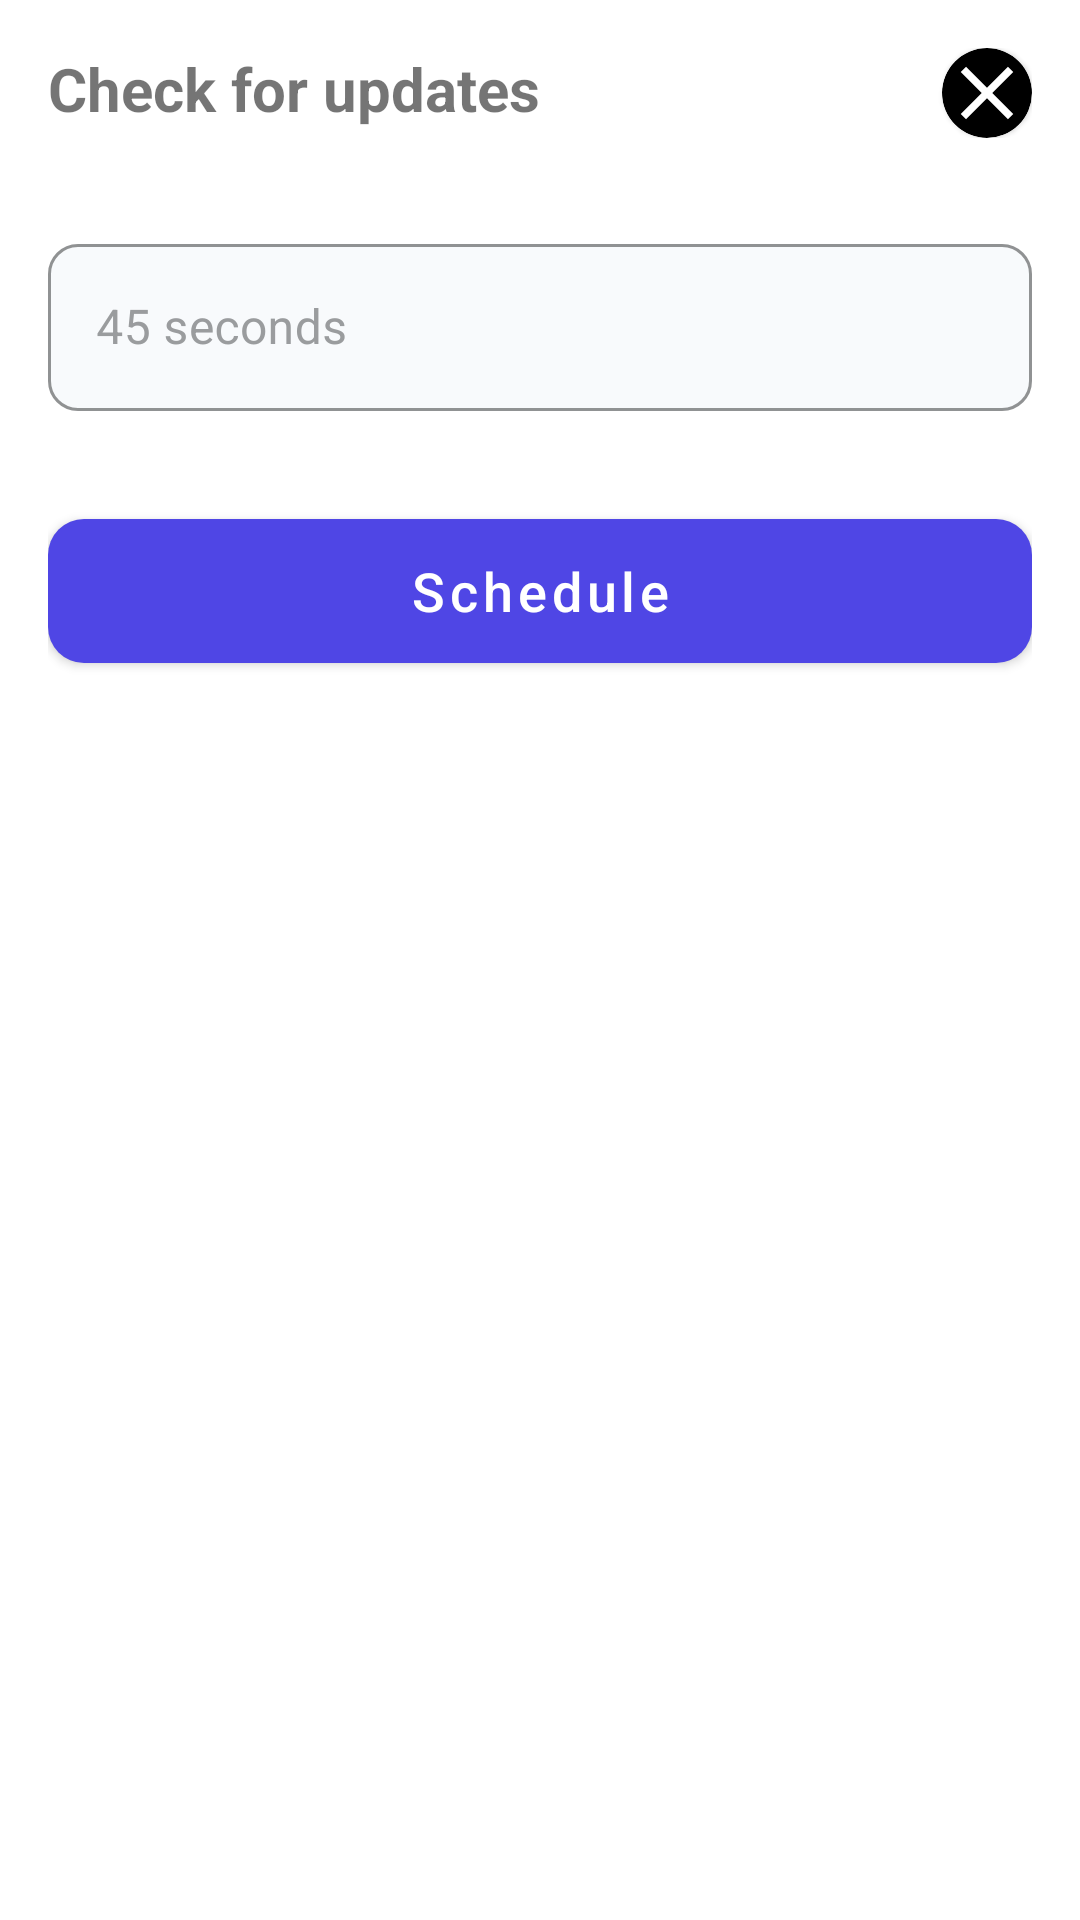

Produce the Android XML layout that renders to this screen, including the resource entries it uses.
<!-- AndroidManifest.xml: application theme Theme.Notiz -->
<!-- res/layout/bottom_sheet_check_updates.xml -->
<?xml version="1.0" encoding="utf-8"?>
<LinearLayout
    xmlns:android="http://schemas.android.com/apk/res/android"
    xmlns:app="http://schemas.android.com/apk/res-auto"
    android:orientation="vertical"
    android:padding="@dimen/globalPadding"
    android:layout_width="match_parent"
    android:layout_height="match_parent">

    <LinearLayout
        android:layout_width="match_parent"
        android:layout_height="wrap_content"
        android:orientation="horizontal">
        <TextView
            android:layout_width="wrap_content"
            android:layout_height="wrap_content"
            android:layout_gravity="start"
            android:textStyle="bold"
            android:text="Check for updates"
            android:textSize="@dimen/subtitleFont"/>
        <View
            android:layout_width="0dp"
            android:layout_height="match_parent"
            android:layout_weight="1" />
        <com.google.android.material.card.MaterialCardView
            android:id="@+id/imgClose"
            android:layout_width="30dp"
            android:layout_height="30dp"
            app:cardCornerRadius="15dp"
            android:backgroundTint="@color/black">
            <ImageView
                android:layout_width="30dp"
                android:layout_height="30dp"
                android:src="@drawable/close"/>
        </com.google.android.material.card.MaterialCardView>
    </LinearLayout>

    <com.google.android.material.textfield.TextInputLayout
        android:layout_width="match_parent"
        android:layout_height="wrap_content"
        android:layout_marginTop="@dimen/globalBigMargin"
        style="@style/Theme.Notiz.TextInputLayout"
        android:hint="45 seconds">
        <com.google.android.material.textfield.TextInputEditText
            android:id="@+id/etInterval"
            android:layout_width="match_parent"
            android:layout_height="wrap_content"
            android:inputType="textEmailAddress"/>
    </com.google.android.material.textfield.TextInputLayout>

    <com.google.android.material.button.MaterialButton
        android:id="@+id/btnSchedule"
        android:layout_width="match_parent"
        android:layout_height="60dp"
        android:layout_marginTop="@dimen/globalBigMargin"
        android:inputType="number"
        android:text="Schedule"
        style="@style/Theme.Notiz.PrimaryButton"/>

</LinearLayout>
<!-- resources referenced by this layout -->
<resources>
  <color name="black">#FF000000</color>
  <dimen name="globalBigMargin">30dp</dimen>
  <dimen name="globalPadding">16dp</dimen>
  <dimen name="subtitleFont">20sp</dimen>
  <!-- drawable close (drawable) -->
  <vector xmlns:android="http://schemas.android.com/apk/res/android" android:height="24dp"
      android:tint="@color/white" android:viewportHeight="24"
      android:viewportWidth="24" android:width="24dp">
        
      <path android:fillColor="@android:color/white" android:pathData="M19,6.41L17.59,5 12,10.59 6.41,5 5,6.41 10.59,12 5,17.59 6.41,19 12,13.41 17.59,19 19,17.59 13.41,12z"/>
      
  </vector>
  <style name="Theme.Notiz.PrimaryButton" parent="Widget.MaterialComponents.Button">
          <item name="backgroundTint">@color/primaryColor</item>
          <item name="android:textSize">18sp</item>
          <item name="cornerRadius">12dp</item>
          <item name="textAllCaps">false</item>
          <item name="android:layout_width">match_parent</item>
          <item name="android:layout_height">60dp</item>
      </style>
  <style name="Theme.Notiz.TextInputLayout" parent="Widget.MaterialComponents.TextInputLayout.OutlinedBox">
          <item name="boxBackgroundColor">@color/offWhiteColor</item>
          <item name="boxStrokeColor">@color/textGrayColor</item>
          <item name="boxStrokeWidth">1dp</item>
          <item name="android:textColorHint">@color/textGrayColor</item>
          <item name="android:layout_width">match_parent</item>
          <item name="android:layout_height">wrap_content</item>
          <item name="boxCornerRadiusTopStart">10dp</item>
          <item name="boxCornerRadiusTopEnd">10dp</item>
          <item name="boxCornerRadiusBottomStart">10dp</item>
          <item name="boxCornerRadiusBottomEnd">10dp</item>
          <item name="endIconTint">@color/textGrayColor</item>
      </style>
  <style name="Theme.Notiz" parent="Theme.MaterialComponents.DayNight.NoActionBar">
          
          <item name="colorPrimary">@color/primaryColor</item>
          <item name="colorPrimaryVariant">@color/primaryDark</item>
          <item name="colorOnPrimary">@color/white</item>
          
          <item name="colorSecondary">@color/accentColor</item>
          <item name="colorSecondaryVariant">@color/offWhiteColor</item>
          <item name="colorOnSecondary">@color/black</item>
          
          <item name="android:statusBarColor">?attr/colorPrimaryVariant</item>
          
      </style>
  <color name="white">#FFFFFFFF</color>
  <color name="primaryColor">#4F46E5</color>
  <color name="offWhiteColor">#F8FAFC</color>
  <color name="textGrayColor">#9A9C9E</color>
  <color name="primaryDark">#3730A3</color>
  <color name="accentColor">#06B6D4</color>
</resources>
